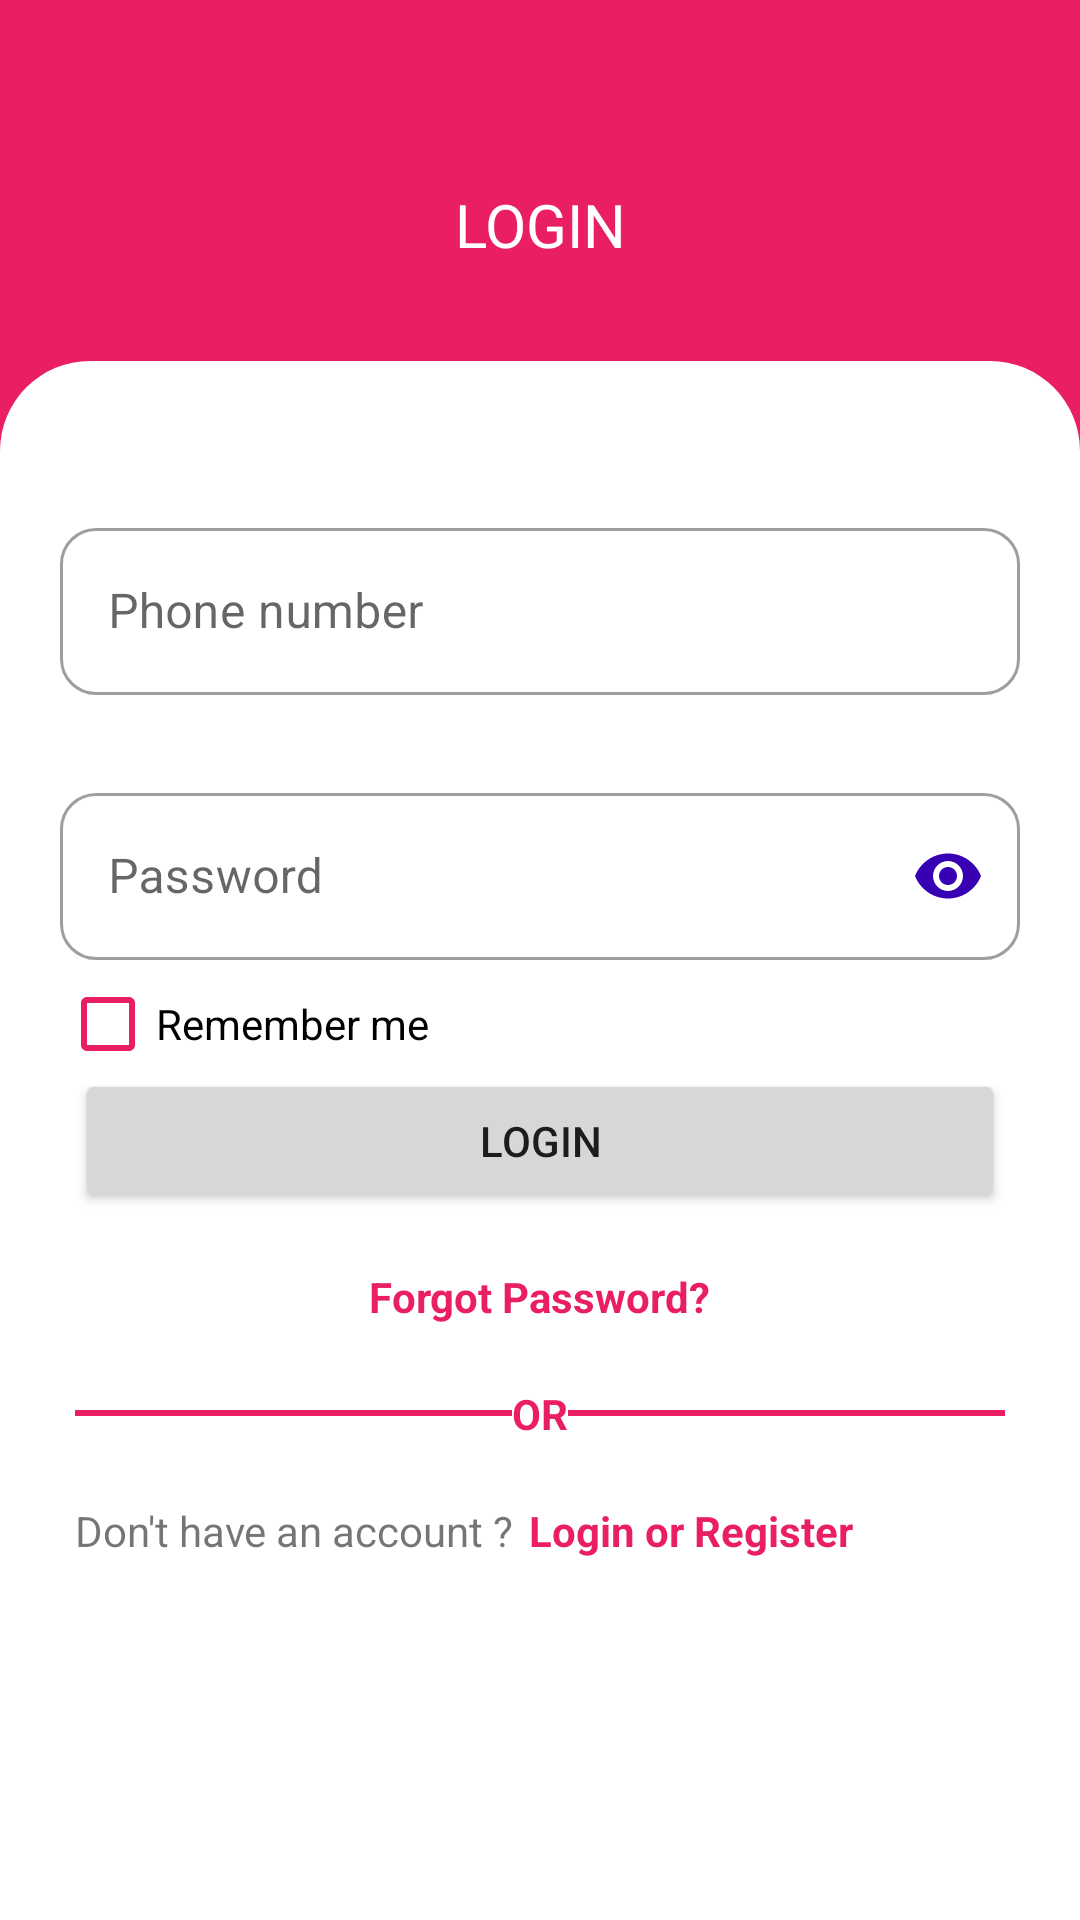

Write the Android layout XML for this screen, with the resource values it uses.
<!-- AndroidManifest.xml: application theme Theme.Pinkpanterwear -->
<!-- res/layout/activity_login.xml -->
<?xml version="1.0" encoding="utf-8"?>
<RelativeLayout xmlns:android="http://schemas.android.com/apk/res/android"
    xmlns:app="http://schemas.android.com/apk/res-auto"
    xmlns:tools="http://schemas.android.com/tools"
    android:layout_width="match_parent"
    android:layout_height="match_parent"
    tools:context="com.example.pinkpanterwear.ui.activities.LoginActivity">

    <RelativeLayout
        android:id="@+id/login_top_view"
        android:layout_width="wrap_content"
        android:layout_height="150dp"
        android:textColor="@color/white"
        app:layout_constraintBottom_toTopOf="@+id/register_bottom_view"
        app:layout_constraintEnd_toEndOf="parent"
        android:background="?attr/colorPrimary"
        app:layout_constraintStart_toStartOf="parent"
        app:layout_constraintTop_toTopOf="parent">

        <TextView
            android:layout_width="match_parent"
            android:layout_height="wrap_content"
            android:layout_centerInParent="true"
            android:text="LOGIN"
            android:textColor="@color/white"
            android:textAlignment="center"
            android:textSize="20sp" />
    </RelativeLayout>


    <androidx.constraintlayout.widget.ConstraintLayout
        android:id="@id/register_bottom_view"
        android:layout_width="match_parent"
        android:layout_height="match_parent"
        android:layout_below="@+id/login_top_view"
        android:layout_marginTop="-30dp"
        android:background="@drawable/view_top_curved_bg"
        app:layout_constraintTop_toBottomOf="@id/login_top_view">

        <androidx.constraintlayout.widget.Guideline
            android:id="@+id/guideline1"
            android:layout_width="wrap_content"
            android:layout_height="wrap_content"
            android:orientation="horizontal"
            app:layout_constraintGuide_begin="20dp"
            app:layout_constraintGuide_percent=".10" />

        <com.google.android.material.textfield.TextInputLayout
            android:id="@+id/login_phone"
            style="@style/Widget.MaterialComponents.TextInputLayout.OutlinedBox"
            android:layout_width="match_parent"
            android:layout_height="wrap_content"
            android:layout_marginHorizontal="20dp"
            android:drawablePadding="10dp"
            android:hint="Phone number"
            app:boxBackgroundMode="outline"
            app:errorEnabled="true"
            app:layout_constraintBottom_toTopOf="@+id/guideline2"
            app:layout_constraintEnd_toEndOf="parent"
            app:layout_constraintStart_toStartOf="parent"
            app:layout_constraintTop_toTopOf="@+id/guideline1"
            app:prefixText="+254">

            <com.google.android.material.textfield.TextInputEditText
                android:layout_width="match_parent"
                android:layout_height="wrap_content"
                android:inputType="number" />
        </com.google.android.material.textfield.TextInputLayout>

        <androidx.constraintlayout.widget.Guideline
            android:id="@+id/guideline2"
            android:layout_width="wrap_content"
            android:layout_height="wrap_content"
            android:orientation="horizontal"
            app:layout_constraintGuide_begin="20dp"
            app:layout_constraintGuide_percent=".25" />

        <com.google.android.material.textfield.TextInputLayout
            android:id="@+id/login_password"
            style="@style/Widget.MaterialComponents.TextInputLayout.OutlinedBox"
            android:layout_width="match_parent"
            android:layout_height="wrap_content"
            android:layout_marginHorizontal="20dp"
            android:drawablePadding="10dp"
            android:hint="Password"
            app:boxBackgroundMode="outline"
            app:layout_constraintBottom_toTopOf="@+id/guideline3"
            app:layout_constraintEnd_toEndOf="parent"
            app:layout_constraintStart_toStartOf="parent"
            app:layout_constraintTop_toTopOf="@+id/guideline2"
            app:passwordToggleEnabled="true"
            app:passwordToggleTint="@color/purple_700">

            <com.google.android.material.textfield.TextInputEditText
                android:layout_width="match_parent"
                android:layout_height="wrap_content"
                android:inputType="textPassword" />
        </com.google.android.material.textfield.TextInputLayout>

        <androidx.constraintlayout.widget.Guideline
            android:id="@+id/guideline3"
            android:layout_width="wrap_content"
            android:layout_height="wrap_content"
            android:orientation="horizontal"
            app:layout_constraintGuide_begin="20dp"
            app:layout_constraintGuide_percent=".40" />

        <com.google.android.material.checkbox.MaterialCheckBox
            android:id="@+id/remember_me_checkbox"
            android:layout_width="wrap_content"
            android:layout_height="wrap_content"
            app:layout_constraintTop_toTopOf="@+id/guideline3"
            app:layout_constraintBottom_toTopOf="@+id/guideline4"
            app:layout_constraintStart_toStartOf="parent"
            android:layout_marginLeft="20dp"
            android:text="Remember me"
            android:buttonTint="?attr/colorPrimary" />

        <androidx.constraintlayout.widget.Guideline
            android:id="@+id/guideline4"
            android:layout_width="wrap_content"
            android:layout_height="wrap_content"
            android:orientation="horizontal"
            app:layout_constraintGuide_begin="20dp"
            app:layout_constraintGuide_percent=".45" />

        <Button
            android:id="@+id/login_button"
            android:layout_width="match_parent"
            android:layout_height="wrap_content"
            android:layout_marginHorizontal="25dp"
            android:text="LOGIN"
            app:cornerRadius="20dp"
            app:layout_constraintBottom_toTopOf="@+id/guideline5"
            app:layout_constraintEnd_toEndOf="parent"
            app:layout_constraintStart_toStartOf="parent"
            app:layout_constraintTop_toTopOf="@+id/guideline4" />

        <androidx.constraintlayout.widget.Guideline
            android:id="@+id/guideline5"
            android:layout_width="wrap_content"
            android:layout_height="wrap_content"
            android:orientation="horizontal"
            app:layout_constraintGuide_begin="20dp"
            app:layout_constraintGuide_percent=".55" />

        <LinearLayout
            android:layout_width="match_parent"
            android:layout_height="wrap_content"
            android:layout_marginHorizontal="25dp"
            android:orientation="horizontal"
            app:layout_constraintBottom_toTopOf="@+id/guideline6"
            app:layout_constraintEnd_toEndOf="parent"
            app:layout_constraintStart_toStartOf="parent"
            android:gravity="center"
            app:layout_constraintTop_toTopOf="@+id/guideline5">

            <TextView
                android:id="@+id/forgot_password"
                android:layout_width="wrap_content"
                android:layout_height="wrap_content"
                android:text="@string/forgot_password"
                android:textColor="?attr/colorPrimary"
                android:textStyle="bold" />

        </LinearLayout>

        <androidx.constraintlayout.widget.Guideline
            android:id="@+id/guideline6"
            android:layout_width="wrap_content"
            android:layout_height="wrap_content"
            android:orientation="horizontal"
            app:layout_constraintGuide_begin="20dp"
            app:layout_constraintGuide_percent=".65" />

        <LinearLayout
            android:layout_width="match_parent"
            android:layout_height="wrap_content"
            android:layout_marginHorizontal="25dp"
            android:gravity="center"
            android:orientation="horizontal"
            app:layout_constraintBottom_toTopOf="@+id/guideline7"
            app:layout_constraintEnd_toEndOf="parent"
            app:layout_constraintStart_toStartOf="parent"
            app:layout_constraintTop_toTopOf="@+id/guideline6">

            <TextView
                android:layout_width="0dp"
                android:layout_height="2dp"
                android:layout_weight="1"
                android:background="?attr/colorPrimary" />

            <TextView
                android:layout_width="wrap_content"
                android:layout_height="wrap_content"
                android:text="OR"
                android:textColor="?attr/colorPrimary"
                android:textStyle="bold" />

            <TextView
                android:layout_width="0dp"
                android:layout_height="2dp"
                android:layout_weight="1"
                android:background="?attr/colorPrimary" />
        </LinearLayout>

        <androidx.constraintlayout.widget.Guideline
            android:id="@+id/guideline7"
            android:layout_width="wrap_content"
            android:layout_height="wrap_content"
            android:orientation="horizontal"
            app:layout_constraintGuide_begin="20dp"
            app:layout_constraintGuide_percent=".70" />

        <LinearLayout
            android:layout_width="match_parent"
            android:layout_height="wrap_content"
            android:layout_marginHorizontal="25dp"
            android:orientation="horizontal"
            app:layout_constraintEnd_toEndOf="parent"
            app:layout_constraintStart_toStartOf="parent"
            app:layout_constraintBottom_toTopOf="@+id/guideline8"
            app:layout_constraintTop_toTopOf="@+id/guideline7">

            <TextView
                android:layout_width="wrap_content"
                android:layout_height="wrap_content"
                android:text="Don't have an account ?" />

            <TextView
                android:id="@+id/register_link"
                android:layout_width="wrap_content"
                android:layout_height="wrap_content"
                android:layout_marginLeft="5dp"
                android:text="@string/login_register_link"
                android:textColor="?attr/colorPrimary"
                android:textStyle="bold" />

        </LinearLayout>

        <androidx.constraintlayout.widget.Guideline
            android:id="@+id/guideline8"
            android:layout_width="wrap_content"
            android:layout_height="wrap_content"
            android:orientation="horizontal"
            app:layout_constraintGuide_begin="20dp"
            app:layout_constraintGuide_percent=".80" />


    </androidx.constraintlayout.widget.ConstraintLayout>

</RelativeLayout>
<!-- resources referenced by this layout -->
<resources>
  <color name="purple_700">#FF3700B3</color>
  <color name="white">#FFFFFFFF</color>
  <!-- drawable view_top_curved_bg (drawable) -->
  <?xml version="1.0" encoding="utf-8"?>
  <shape xmlns:android="http://schemas.android.com/apk/res/android">
      
      <solid android:color="@color/white" />
      <corners
          android:topRightRadius="30dp"
          android:topLeftRadius="30dp" />
  </shape>
  <string name="forgot_password" translatable="false">Forgot Password?</string>
  <string name="login_register_link" translatable="false">Login or Register</string>
  <color name="pink_500">#E91E63</color>
  <color name="pink_700">#C2185B</color>
  <color name="cyan_500">#00BCD4</color>
  <color name="cyan_700">#0097A7</color>
  <color name="black">#FF000000</color>
  <color name="pink_background_light">#2B1A1F</color>
  <color name="error_color">#B00020</color>
  <style name="TextAppearance.App.Headline5" parent="TextAppearance.MaterialComponents.Headline5" />
  <style name="TextAppearance.App.Headline6" parent="TextAppearance.MaterialComponents.Headline6" />
  <style name="TextAppearance.App.Subtitle1" parent="TextAppearance.MaterialComponents.Subtitle1" />
  <style name="TextAppearance.App.Body1" parent="TextAppearance.MaterialComponents.Body1" />
  <style name="TextAppearance.App.Body2" parent="TextAppearance.MaterialComponents.Body2" />
  <style name="TextAppearance.App.Button" parent="TextAppearance.MaterialComponents.Button">
          <item name="android:textAllCaps">true</item>
      </style>
  <style name="TextAppearance.App.Caption" parent="TextAppearance.MaterialComponents.Caption" />
  <style name="Widget.App.Button" parent="Widget.MaterialComponents.Button">
          <item name="android:paddingTop">14dp</item>
          <item name="android:paddingBottom">14dp</item>
          <item name="cornerRadius">50dp</item>
      </style>
  <style name="Widget.App.TextInputLayout.OutlinedBox" parent="Widget.MaterialComponents.TextInputLayout.OutlinedBox">
          <item name="boxCornerRadiusTopStart">12dp</item>
          <item name="boxCornerRadiusTopEnd">12dp</item>
          <item name="boxCornerRadiusBottomStart">12dp</item>
          <item name="boxCornerRadiusBottomEnd">12dp</item>
          <item name="boxStrokeColor">@color/pink_500</item>
      </style>
  <style name="Widget.App.BottomNavigationView" parent="Widget.MaterialComponents.BottomNavigationView.Colored" />
</resources>
